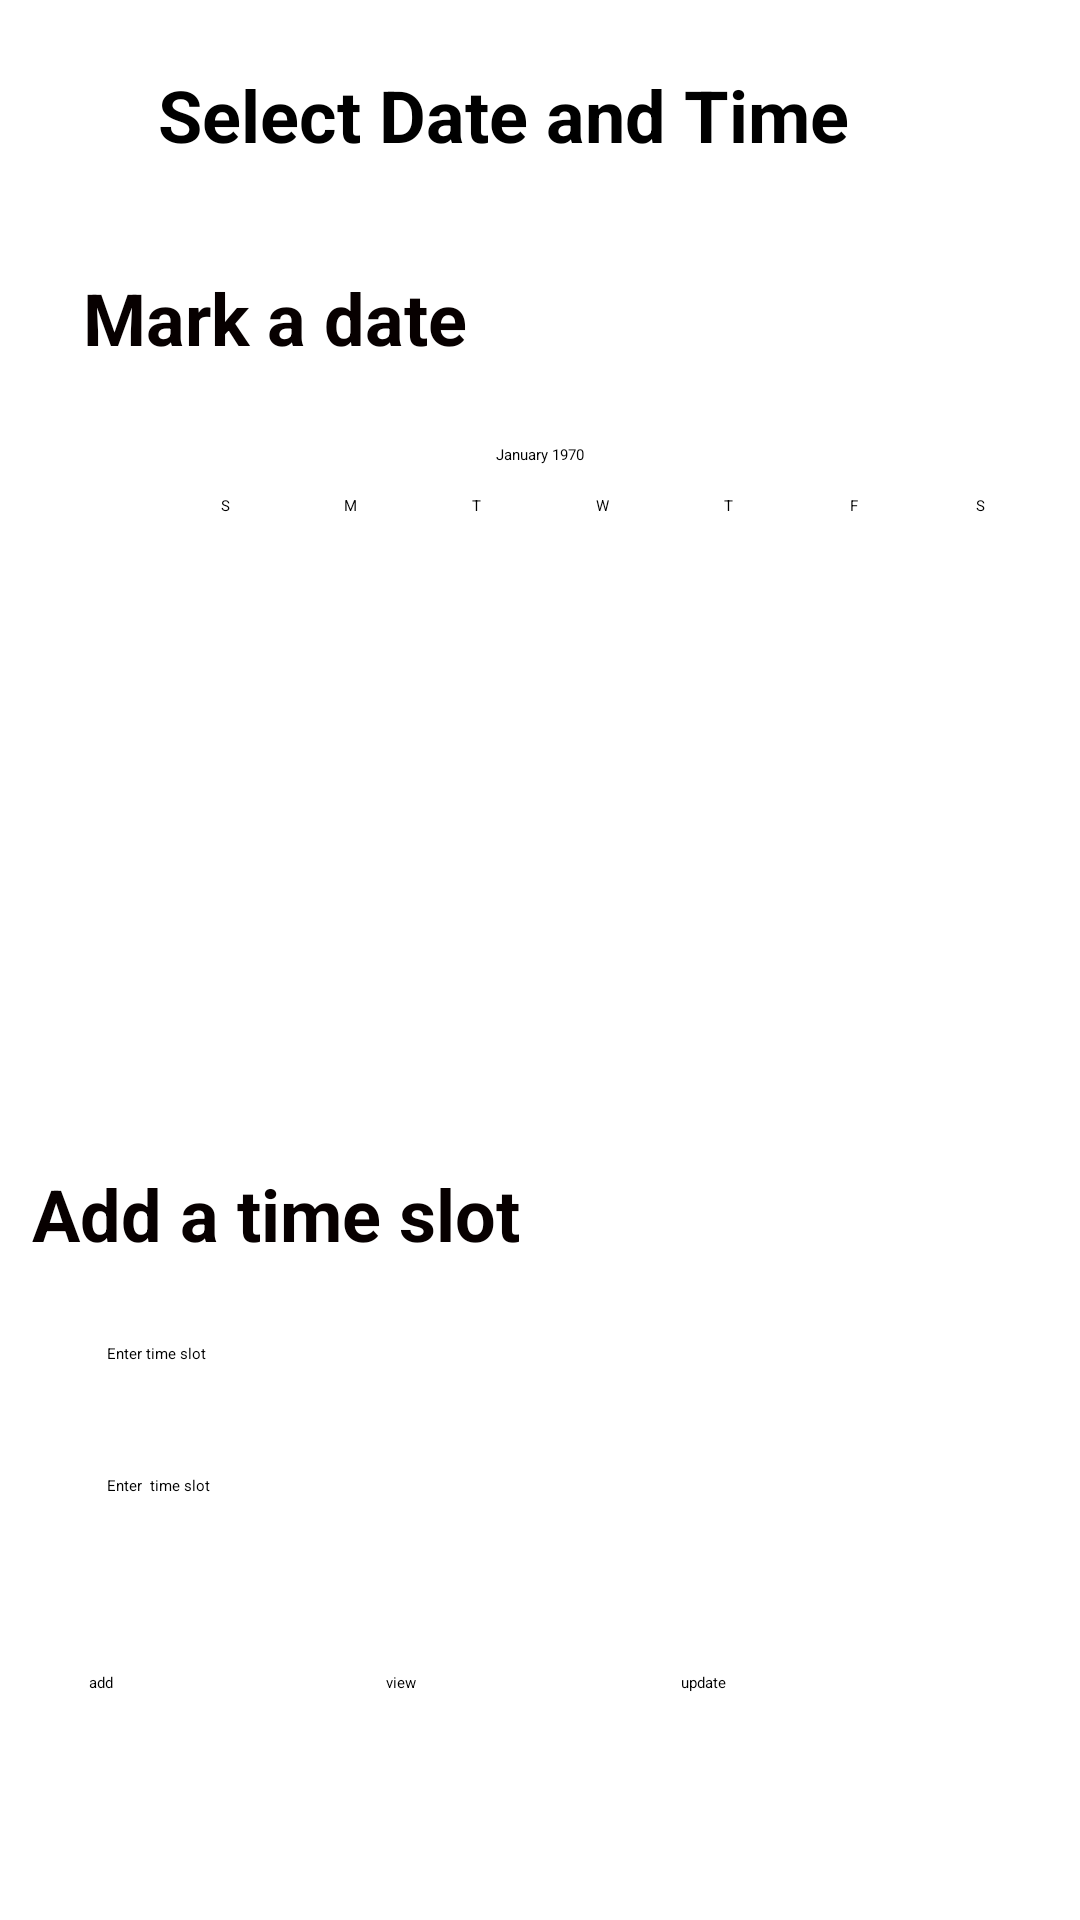

Layout XML and referenced resources for this Android screen:
<!-- AndroidManifest.xml: application theme Theme.ShoeApp -->
<!-- res/layout/activity_selecteslot.xml -->
<?xml version="1.0" encoding="utf-8"?>
<androidx.constraintlayout.widget.ConstraintLayout xmlns:android="http://schemas.android.com/apk/res/android"
    xmlns:app="http://schemas.android.com/apk/res-auto"
    xmlns:tools="http://schemas.android.com/tools"
    android:layout_width="match_parent"
    android:layout_height="match_parent"
    tools:context=".selecteslot">

    <TextView
        android:id="@+id/textView4"
        android:layout_width="255dp"
        android:layout_height="57dp"
        android:text="Select Date and Time"
        android:textSize="24sp"
        android:textStyle="bold"
        app:layout_constraintBottom_toBottomOf="parent"
        app:layout_constraintEnd_toEndOf="parent"
        app:layout_constraintStart_toStartOf="parent"
        app:layout_constraintTop_toTopOf="parent"
        app:layout_constraintVertical_bias="0.038" />

    <TextView
        android:id="@+id/textView6"
        android:layout_width="255dp"
        android:layout_height="57dp"
        android:text="Mark a date"
        android:textColor="#070000"
        android:textSize="24sp"
        android:textStyle="bold"
        app:layout_constraintBottom_toBottomOf="parent"
        app:layout_constraintEnd_toEndOf="parent"
        app:layout_constraintHorizontal_bias="0.262"
        app:layout_constraintStart_toStartOf="parent"
        app:layout_constraintTop_toTopOf="parent"
        app:layout_constraintVertical_bias="0.154" />

    <TextView
        android:id="@+id/textView8"
        android:layout_width="255dp"
        android:layout_height="57dp"
        android:text="Add a time slot"
        android:textColor="#070000"
        android:textSize="24sp"
        android:textStyle="bold"
        app:layout_constraintBottom_toBottomOf="parent"
        app:layout_constraintEnd_toEndOf="parent"
        app:layout_constraintHorizontal_bias="0.102"
        app:layout_constraintStart_toStartOf="parent"
        app:layout_constraintTop_toTopOf="parent"
        app:layout_constraintVertical_bias="0.666" />

    <CalendarView
        android:id="@+id/calendarView"
        android:layout_width="339dp"
        android:layout_height="270dp"
        app:layout_constraintBottom_toBottomOf="parent"
        app:layout_constraintEnd_toEndOf="parent"
        app:layout_constraintStart_toStartOf="parent"
        app:layout_constraintTop_toTopOf="parent"
        app:layout_constraintVertical_bias="0.373" />

    <EditText
        android:id="@+id/editTextTextPersonName"
        android:layout_width="289dp"
        android:layout_height="51dp"
        android:ems="10"
        android:hint="Enter time slot"
        android:inputType="textPersonName"
        app:layout_constraintBottom_toBottomOf="parent"
        app:layout_constraintEnd_toEndOf="parent"
        app:layout_constraintStart_toStartOf="parent"
        app:layout_constraintTop_toTopOf="parent"
        app:layout_constraintVertical_bias="0.76" />

    <EditText
        android:id="@+id/editTextTextPersonName2"
        android:layout_width="289dp"
        android:layout_height="51dp"
        android:ems="10"
        android:hint="Enter  time slot"
        android:inputType="textPersonName"
        app:layout_constraintBottom_toBottomOf="parent"
        app:layout_constraintEnd_toEndOf="parent"
        app:layout_constraintStart_toStartOf="parent"
        app:layout_constraintTop_toTopOf="parent"
        app:layout_constraintVertical_bias="0.835" />

    <Button
        android:id="@+id/button5"
        android:layout_width="103dp"
        android:layout_height="54dp"
        android:backgroundTint="#FFEB3B"
        android:text="add"
        app:layout_constraintBottom_toBottomOf="parent"
        app:layout_constraintEnd_toEndOf="parent"
        app:layout_constraintHorizontal_bias="0.116"
        app:layout_constraintStart_toStartOf="parent"
        app:layout_constraintTop_toTopOf="parent"
        app:layout_constraintVertical_bias="0.951" />

    <Button
        android:id="@+id/button8"
        android:layout_width="103dp"
        android:layout_height="54dp"
        android:backgroundTint="#FFEB3B"
        android:text="view"
        app:layout_constraintBottom_toBottomOf="parent"
        app:layout_constraintEnd_toEndOf="parent"
        app:layout_constraintStart_toStartOf="parent"
        app:layout_constraintTop_toTopOf="parent"
        app:layout_constraintVertical_bias="0.951" />

    <Button
        android:id="@+id/button9"
        android:layout_width="103dp"
        android:layout_height="54dp"
        android:backgroundTint="#FFEB3B"
        android:text="update"
        app:layout_constraintBottom_toBottomOf="parent"
        app:layout_constraintEnd_toEndOf="parent"
        app:layout_constraintHorizontal_bias="0.883"
        app:layout_constraintStart_toStartOf="parent"
        app:layout_constraintTop_toTopOf="parent"
        app:layout_constraintVertical_bias="0.951" />

</androidx.constraintlayout.widget.ConstraintLayout>
<!-- resources referenced by this layout -->
<resources>

</resources>
